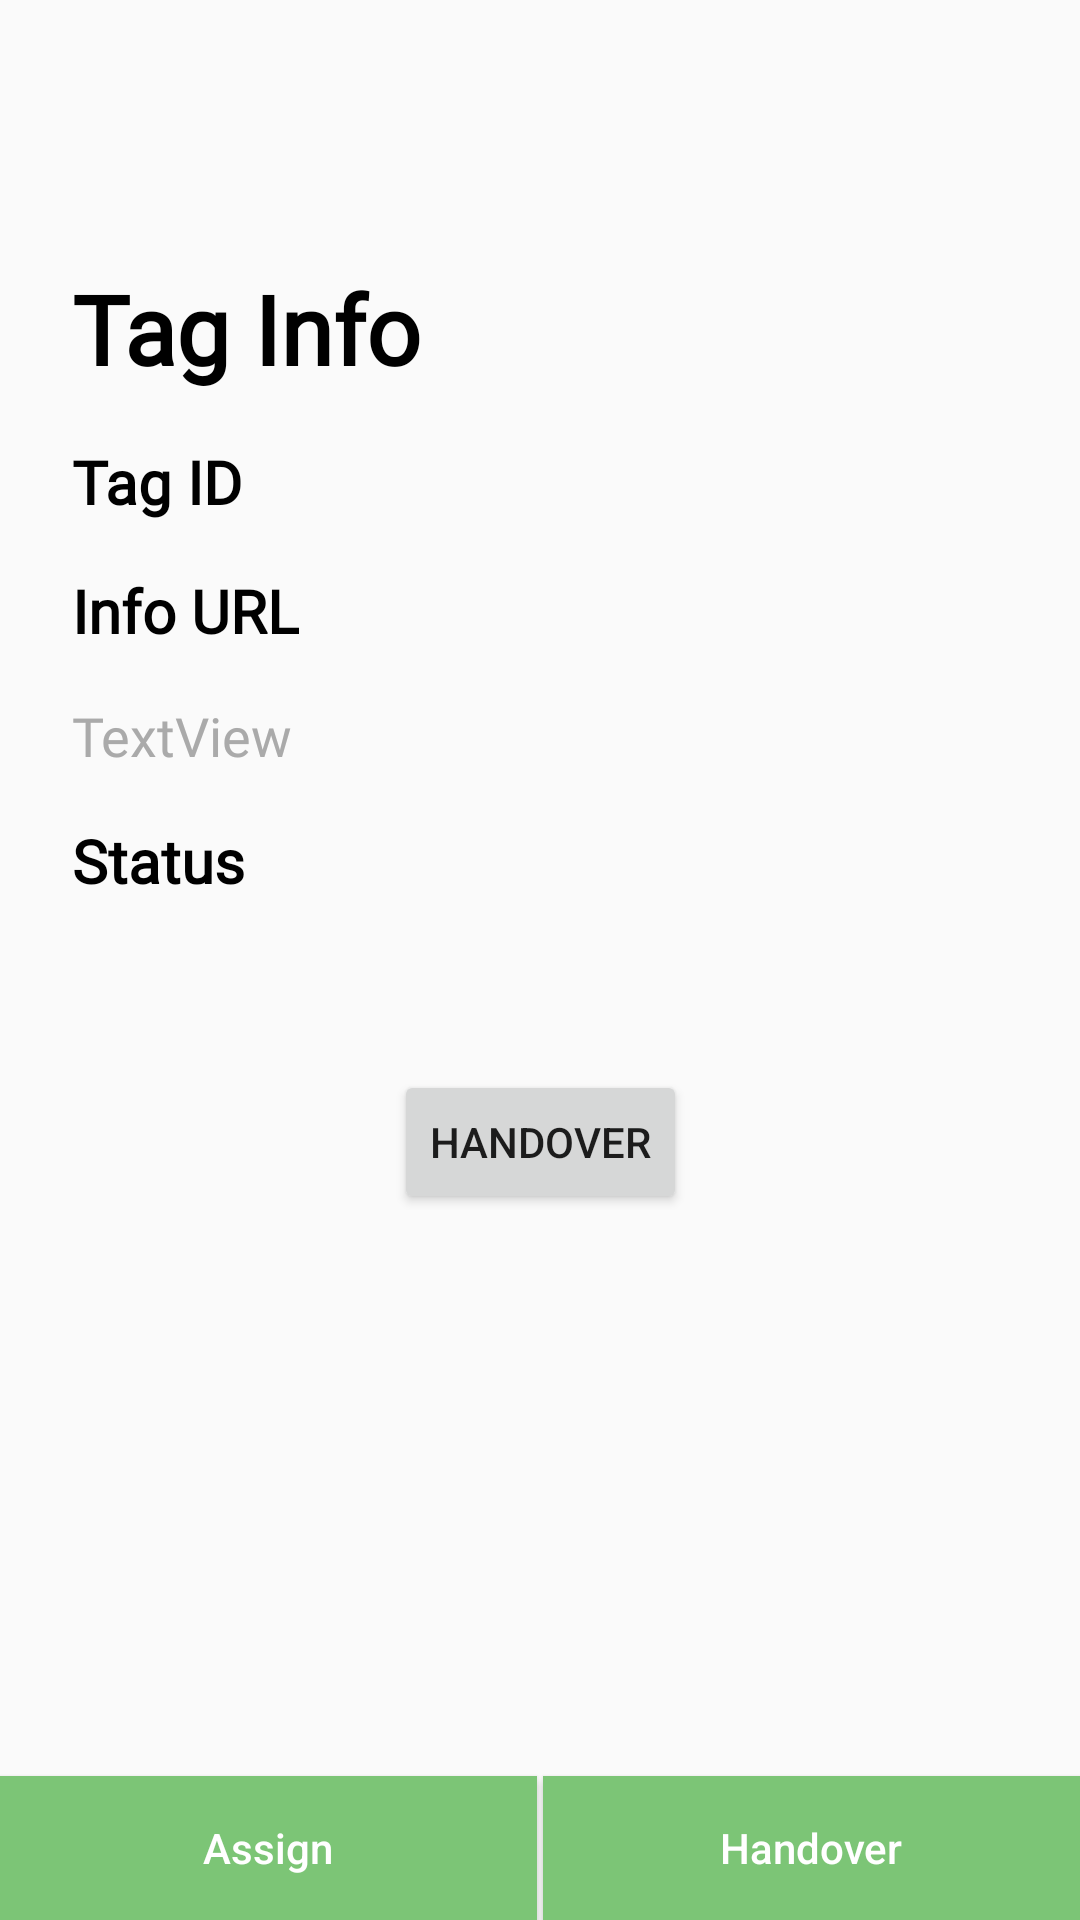

Produce the Android XML layout that renders to this screen, including the resource entries it uses.
<!-- AndroidManifest.xml: application theme AppTheme -->
<!-- res/layout/fragment_tag_info.xml -->
<android.support.constraint.ConstraintLayout xmlns:android="http://schemas.android.com/apk/res/android"
    xmlns:app="http://schemas.android.com/apk/res-auto"
    xmlns:tools="http://schemas.android.com/tools"
    android:layout_width="match_parent"
    android:layout_height="match_parent"
    android:paddingTop="?attr/actionBarSize"
    tools:context="co.parsl.android.boilerplate.ui.home.TagInfoFragment">

    <TextView
        android:id="@+id/textView18"
        android:layout_width="wrap_content"
        android:layout_height="wrap_content"
        android:layout_marginStart="24dp"
        android:layout_marginTop="32dp"
        android:text="Tag Info"
        android:textAppearance="@style/headerStyle"
        app:layout_constraintStart_toStartOf="parent"
        app:layout_constraintTop_toTopOf="parent" />

    <TextView
        android:id="@+id/textView19"
        android:layout_width="wrap_content"
        android:layout_height="wrap_content"
        android:layout_marginStart="24dp"
        android:layout_marginTop="16dp"
        android:text="Tag ID"
        android:textAppearance="@style/titleStyle"
        app:layout_constraintStart_toStartOf="parent"
        app:layout_constraintTop_toBottomOf="@+id/textView18" />

    <TextView
        android:id="@+id/tagId"
        android:layout_width="wrap_content"
        android:layout_height="wrap_content"
        android:layout_marginStart="16dp"
        android:textAppearance="@style/descriptionStyle"
        app:layout_constraintBottom_toBottomOf="@+id/textView19"
        app:layout_constraintStart_toEndOf="@+id/textView19"
        app:layout_constraintTop_toTopOf="@+id/textView19"
        tools:text="tagnumber" />

    <TextView
        android:id="@+id/textView21"
        android:layout_width="wrap_content"
        android:layout_height="wrap_content"
        android:layout_marginStart="24dp"
        android:layout_marginTop="16dp"
        android:text="Info URL"
        android:textAppearance="@style/titleStyle"
        app:layout_constraintStart_toStartOf="parent"
        app:layout_constraintTop_toBottomOf="@+id/textView19" />

    <TextView
        android:id="@+id/infoUrl"
        android:layout_width="wrap_content"
        android:layout_height="wrap_content"
        android:layout_marginStart="24dp"
        android:layout_marginTop="16dp"
        android:text="TextView"
        android:textAppearance="@style/descriptionStyle"
        app:layout_constraintStart_toStartOf="parent"
        app:layout_constraintTop_toBottomOf="@+id/textView21"
        tools:text="www.parsl.co" />

    <TextView
        android:id="@+id/textView23"
        android:layout_width="wrap_content"
        android:layout_height="wrap_content"
        android:layout_marginStart="24dp"
        android:layout_marginTop="16dp"
        android:text="Status"
        android:textAppearance="@style/titleStyle"
        app:layout_constraintStart_toStartOf="parent"
        app:layout_constraintTop_toBottomOf="@+id/infoUrl" />

    <TextView
        android:id="@+id/tagStatus"
        android:layout_width="wrap_content"
        android:layout_height="wrap_content"
        android:layout_marginStart="24dp"
        android:layout_marginTop="16dp"
        android:textAppearance="@style/descriptionStyle"
        app:layout_constraintStart_toStartOf="parent"
        app:layout_constraintTop_toBottomOf="@+id/textView23"
        tools:text="TAG_ACTIVE" />

    <Button
        android:id="@+id/assignButton"
        style="@style/Widget.AppCompat.Button.Colored"
        android:layout_width="0dp"
        android:layout_height="wrap_content"
        android:layout_marginEnd="1dp"
        android:background="@color/parslLightGreen"
        android:drawableTop="@drawable/ic_assignment"
        android:padding="8dp"
        android:text="Assign"
        android:textAllCaps="false"
        android:textColor="@android:color/white"
        app:layout_constraintBottom_toBottomOf="parent"
        app:layout_constraintEnd_toStartOf="@+id/hand"
        app:layout_constraintHorizontal_bias="0.45"
        app:layout_constraintHorizontal_chainStyle="spread_inside"
        app:layout_constraintStart_toStartOf="parent" />

    <Button
        android:id="@+id/hand"
        android:layout_width="0dp"
        android:layout_height="wrap_content"
        android:layout_marginStart="1dp"
        android:background="@color/parslLightGreen"
        android:drawableTop="@drawable/ic_handover"
        android:padding="8dp"
        android:text="Handover"
        android:textAllCaps="false"
        android:textColor="@android:color/white"
        app:layout_constraintBottom_toBottomOf="parent"
        app:layout_constraintEnd_toEndOf="parent"
        app:layout_constraintHorizontal_bias="0.5"
        app:layout_constraintStart_toEndOf="@+id/assignButton" />


    <Button
        android:id="@+id/cancleButton"
        android:layout_width="wrap_content"
        android:layout_height="wrap_content"
        android:layout_marginStart="8dp"
        android:layout_marginTop="16dp"
        android:layout_marginEnd="8dp"
        android:text="Handover"
        app:layout_constraintEnd_toEndOf="parent"
        app:layout_constraintStart_toStartOf="parent"
        app:layout_constraintTop_toBottomOf="@+id/tagStatus" />

</android.support.constraint.ConstraintLayout>
<!-- resources referenced by this layout -->
<resources>
  <color name="parslLightGreen">#FF7CC576</color>
  <style name="descriptionStyle" parent="TextAppearance.AppCompat">
          <item name="android:textColor">@android:color/darker_gray</item>
          <item name="android:fontFamily">@font/nunito_sans</item>
          <item name="android:textSize">18sp</item>
      </style>
  <style name="headerStyle" parent="TextAppearance.AppCompat">
          <item name="android:textColor">@android:color/black</item>
          <item name="android:textSize">32sp</item>
          <item name="android:textStyle">bold</item>
          <item name="android:fontFamily">@font/nunito_sans</item>
          <item name="android:gravity">center</item>
      </style>
  <style name="titleStyle" parent="TextAppearance.AppCompat">
          <item name="android:textAppearance">@style/TextAppearance.AppCompat.Headline</item>
          <item name="android:textColor">@android:color/black</item>
          <item name="android:textSize">20sp</item>
          <item name="android:textStyle">bold</item>
          <item name="android:fontFamily">@font/nunito_sans</item>
      </style>
  <style name="AppTheme" parent="Theme.AppCompat.Light.NoActionBar">
          
          <item name="colorPrimary">@color/colorPrimary</item>
          <item name="colorPrimaryDark">@color/colorPrimaryDark</item>
          <item name="colorAccent">@color/colorAccent</item>
      </style>
  <color name="colorPrimary">#FFFFFF</color>
  <color name="colorPrimaryDark">#000000</color>
  <color name="colorAccent">#C0C0C0</color>
</resources>
